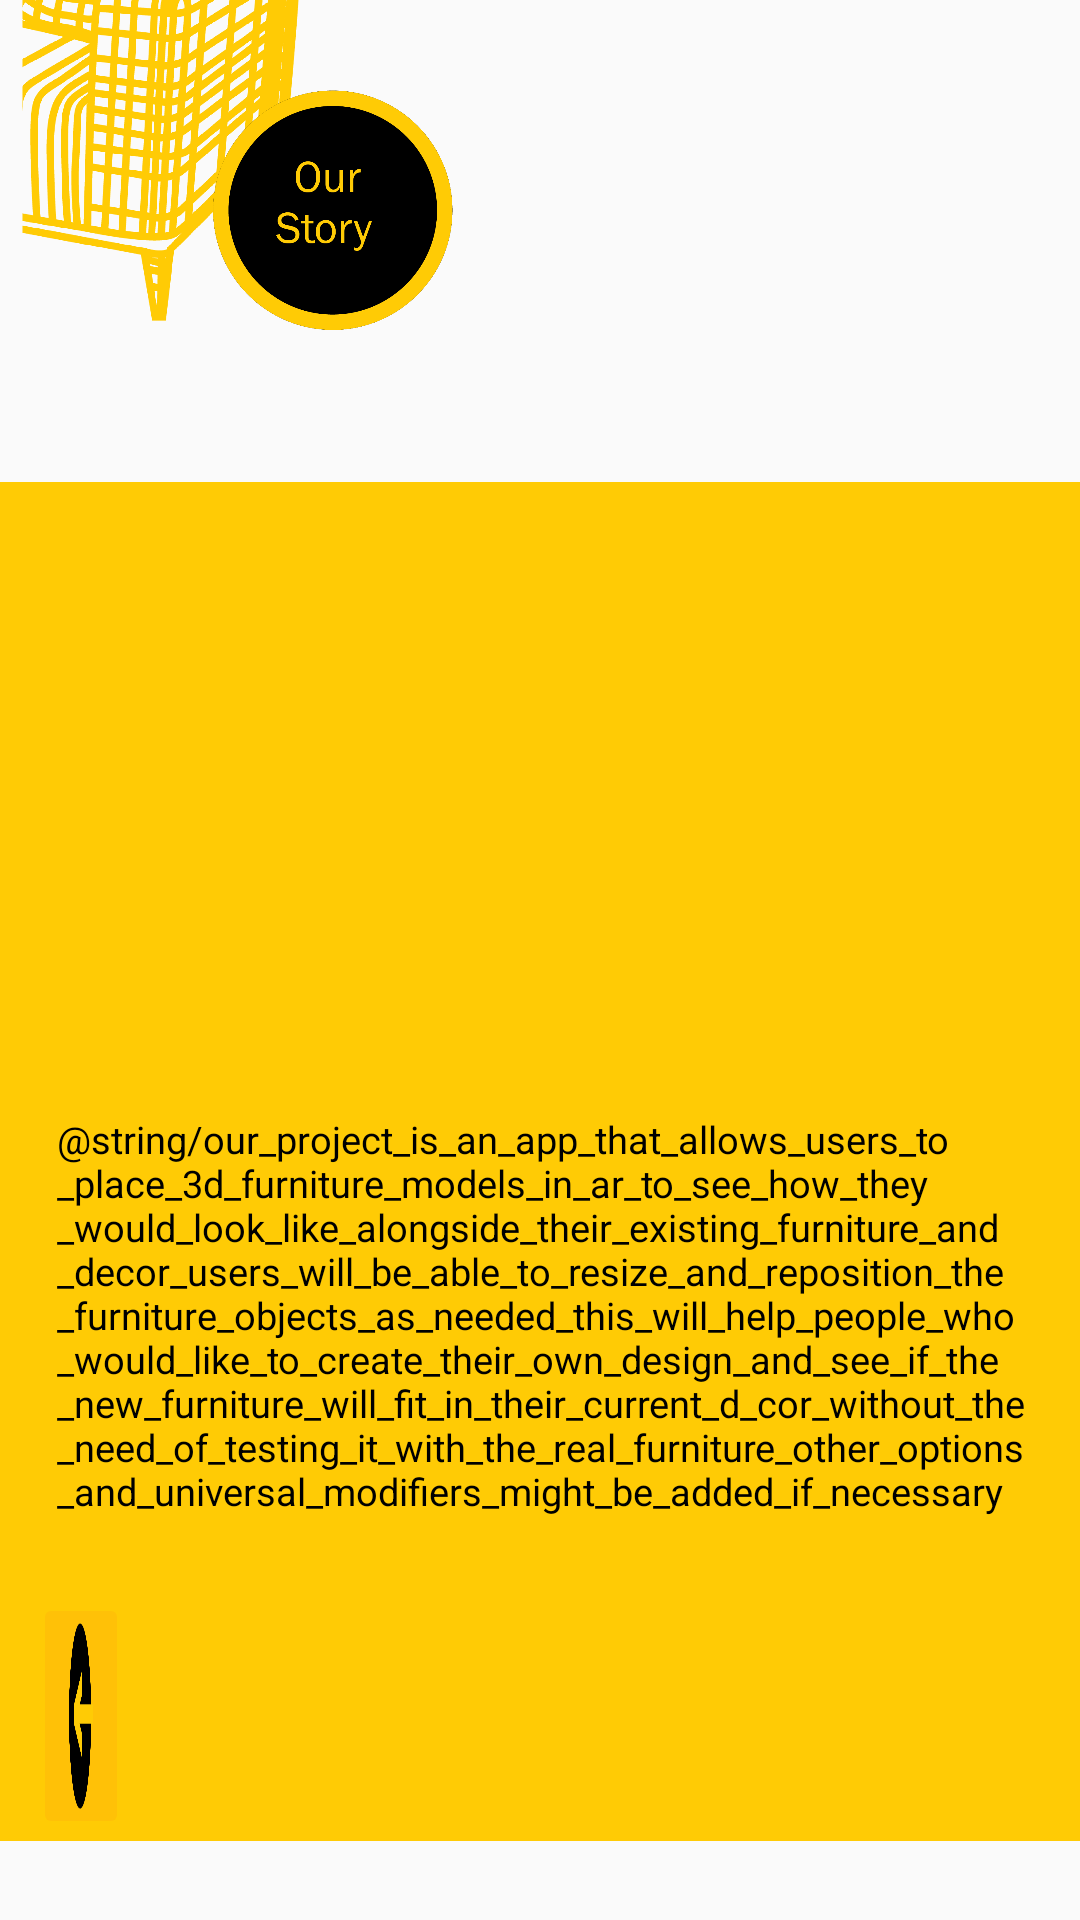

Android layout source for this screen:
<!-- AndroidManifest.xml: application theme AppTheme -->
<!-- res/layout/activity_getting_started.xml -->
<?xml version="1.0" encoding="utf-8"?>
<RelativeLayout xmlns:android="http://schemas.android.com/apk/res/android"
    xmlns:app="http://schemas.android.com/apk/res-auto"
    xmlns:tools="http://schemas.android.com/tools"
    android:layout_width="match_parent"
    android:layout_height="match_parent"
    tools:context=".Getting_started">

    <ImageView
        android:id="@+id/imageView8"
        android:layout_width="match_parent"
        android:layout_height="589dp"
        android:layout_alignParentStart="true"
        android:layout_alignParentEnd="true"
        android:layout_alignParentBottom="true"
        android:layout_marginStart="0dp"
        android:layout_marginEnd="0dp"
        android:layout_marginBottom="-42dp"
        app:srcCompat="@drawable/rectangle_17"
        tools:layout_editor_absoluteX="195dp"
        tools:layout_editor_absoluteY="453dp"
         />

    <ImageView
        android:id="@+id/imageView12"
        android:layout_width="689dp"
        android:layout_height="378dp"
        android:layout_alignParentStart="true"
        android:layout_alignParentTop="true"
        android:layout_alignParentEnd="true"
        android:layout_alignParentBottom="true"
        android:layout_marginStart="-285dp"
        android:layout_marginTop="-61dp"
        android:layout_marginEnd="7dp"
        android:layout_marginBottom="530dp"

        app:srcCompat="@drawable/ourstoryicon_png"
        tools:layout_editor_absoluteX="93dp"
        tools:layout_editor_absoluteY="67dp" />

    <TextView
        android:id="@+id/textView6"
        android:layout_width="380dp"
        android:layout_height="346dp"
        android:layout_alignParentStart="true"
        android:layout_alignParentTop="true"
        android:layout_alignParentEnd="true"
        android:layout_alignParentBottom="true"
        android:layout_marginStart="19dp"
        android:layout_marginTop="371dp"
        android:layout_marginEnd="12dp"
        android:layout_marginBottom="130dp"
        android:text="@string/our_project_is_an_app_that_allows_users_to_place_3d_furniture_models_in_ar_to_see_how_they_would_look_like_alongside_their_existing_furniture_and_decor_users_will_be_able_to_resize_and_reposition_the_furniture_objects_as_needed_this_will_help_people_who_would_like_to_create_their_own_design_and_see_if_the_new_furniture_will_fit_in_their_current_d_cor_without_the_need_of_testing_it_with_the_real_furniture_other_options_and_universal_modifiers_might_be_added_if_necessary"
        android:textAppearance="@style/TextAppearance.AppCompat.Small"
        android:textColor="@android:color/black"
        android:textSize="24sp"
        app:autoSizeTextType="uniform"
        tools:layout_editor_absoluteX="73dp"
        tools:layout_editor_absoluteY="269dp" />

    <ImageButton
        android:id="@+id/Back_btn"
        android:layout_width="83dp"
        android:layout_height="82dp"
        android:layout_alignParentStart="true"
        android:layout_alignParentEnd="true"
        android:layout_alignParentBottom="true"
        android:layout_marginStart="11dp"
        android:layout_marginEnd="317dp"
        android:layout_marginBottom="27dp"
        android:backgroundTint="#FFC107"
        android:onClick="BACK"
        android:scaleType="fitXY"
        app:srcCompat="@drawable/back_button"
        tools:layout_editor_absoluteX="38dp"
        tools:layout_editor_absoluteY="546dp"
         />

</RelativeLayout>
<!-- resources referenced by this layout -->
<resources>
  <!-- drawable back_button: png bitmap (drawable, 3447 bytes) -->
  <!-- drawable ourstoryicon_png: png bitmap (drawable, 137764 bytes) -->
  <!-- drawable rectangle_17: png bitmap (drawable, 49753 bytes) -->
  <style name="AppTheme" parent="Theme.AppCompat.Light.NoActionBar">
          
          <item name="colorPrimary">#FFFFFF</item>
          <item name="colorPrimaryDark">@color/colorPrimaryDark</item>
          <item name="colorAccent">@color/colorAccent</item>
      </style>
  <color name="colorPrimaryDark">#787878</color>
  <color name="colorAccent">#FFEB3B</color>
</resources>
